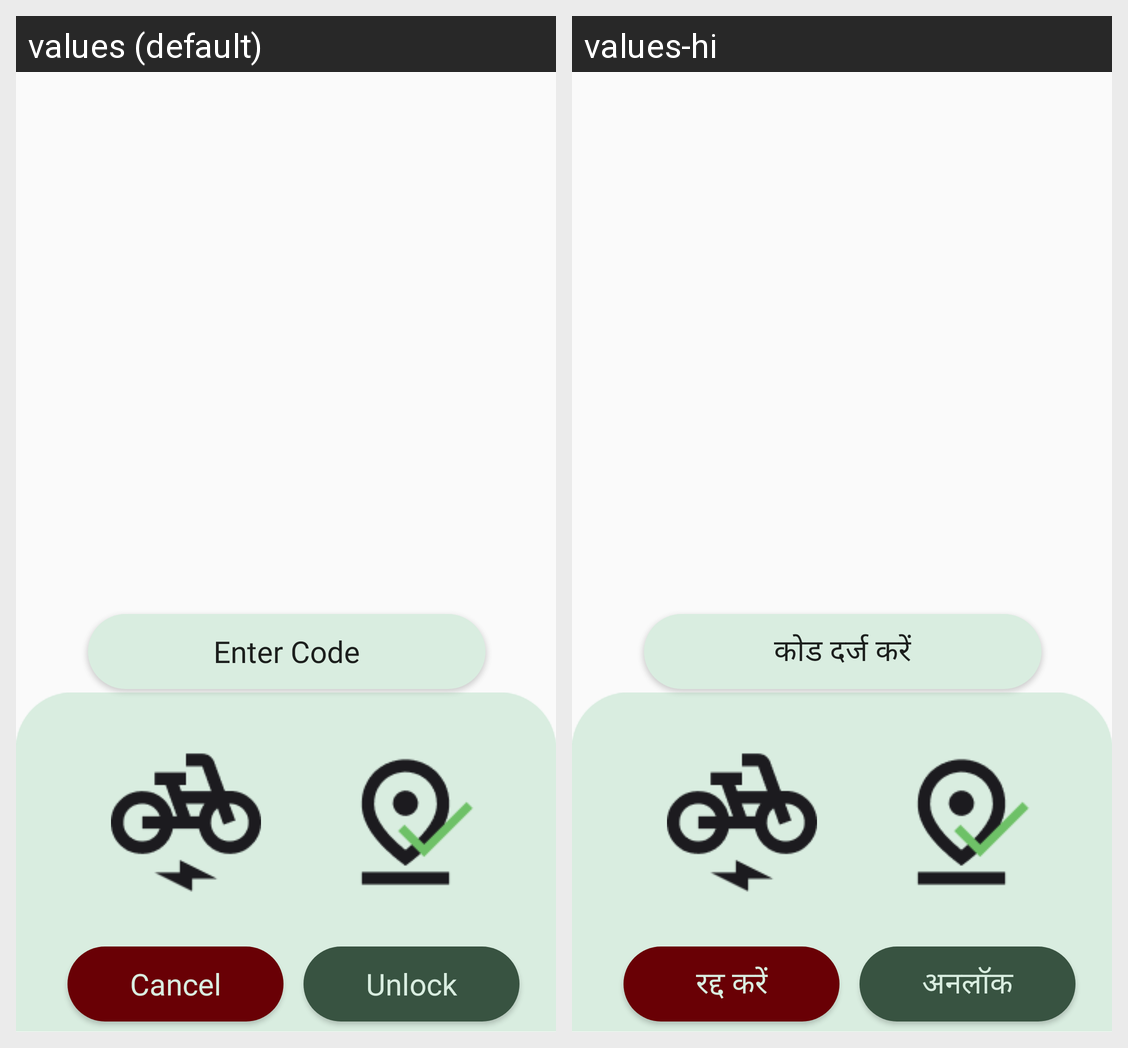

The Android screen above is rendered under two locales of the same app. Produce the string resources it draws, with the default and per-locale values.
Android screen res/layout/fragment_q_r__scan__unlock.xml rendered under 2 locales, left to right: values (default), values-hi. Device: Nexus 5 (rendered at 1080×1920; each locale shown at half size, 540×960, under a caption strip naming it); theme Theme.Firsttrial.
Strings drawn on this screen, with the default value and each locale's value (text and hints the layout hard-codes, and strings that could not be matched under every locale, appear in the picture but are not listed):

enter_code
  values: Enter Code
  values-hi: कोड दर्ज करें

cancel
  values: Cancel
  values-hi: रद्द करें

unlock1
  values: Unlock
  values-hi: अनलॉक
